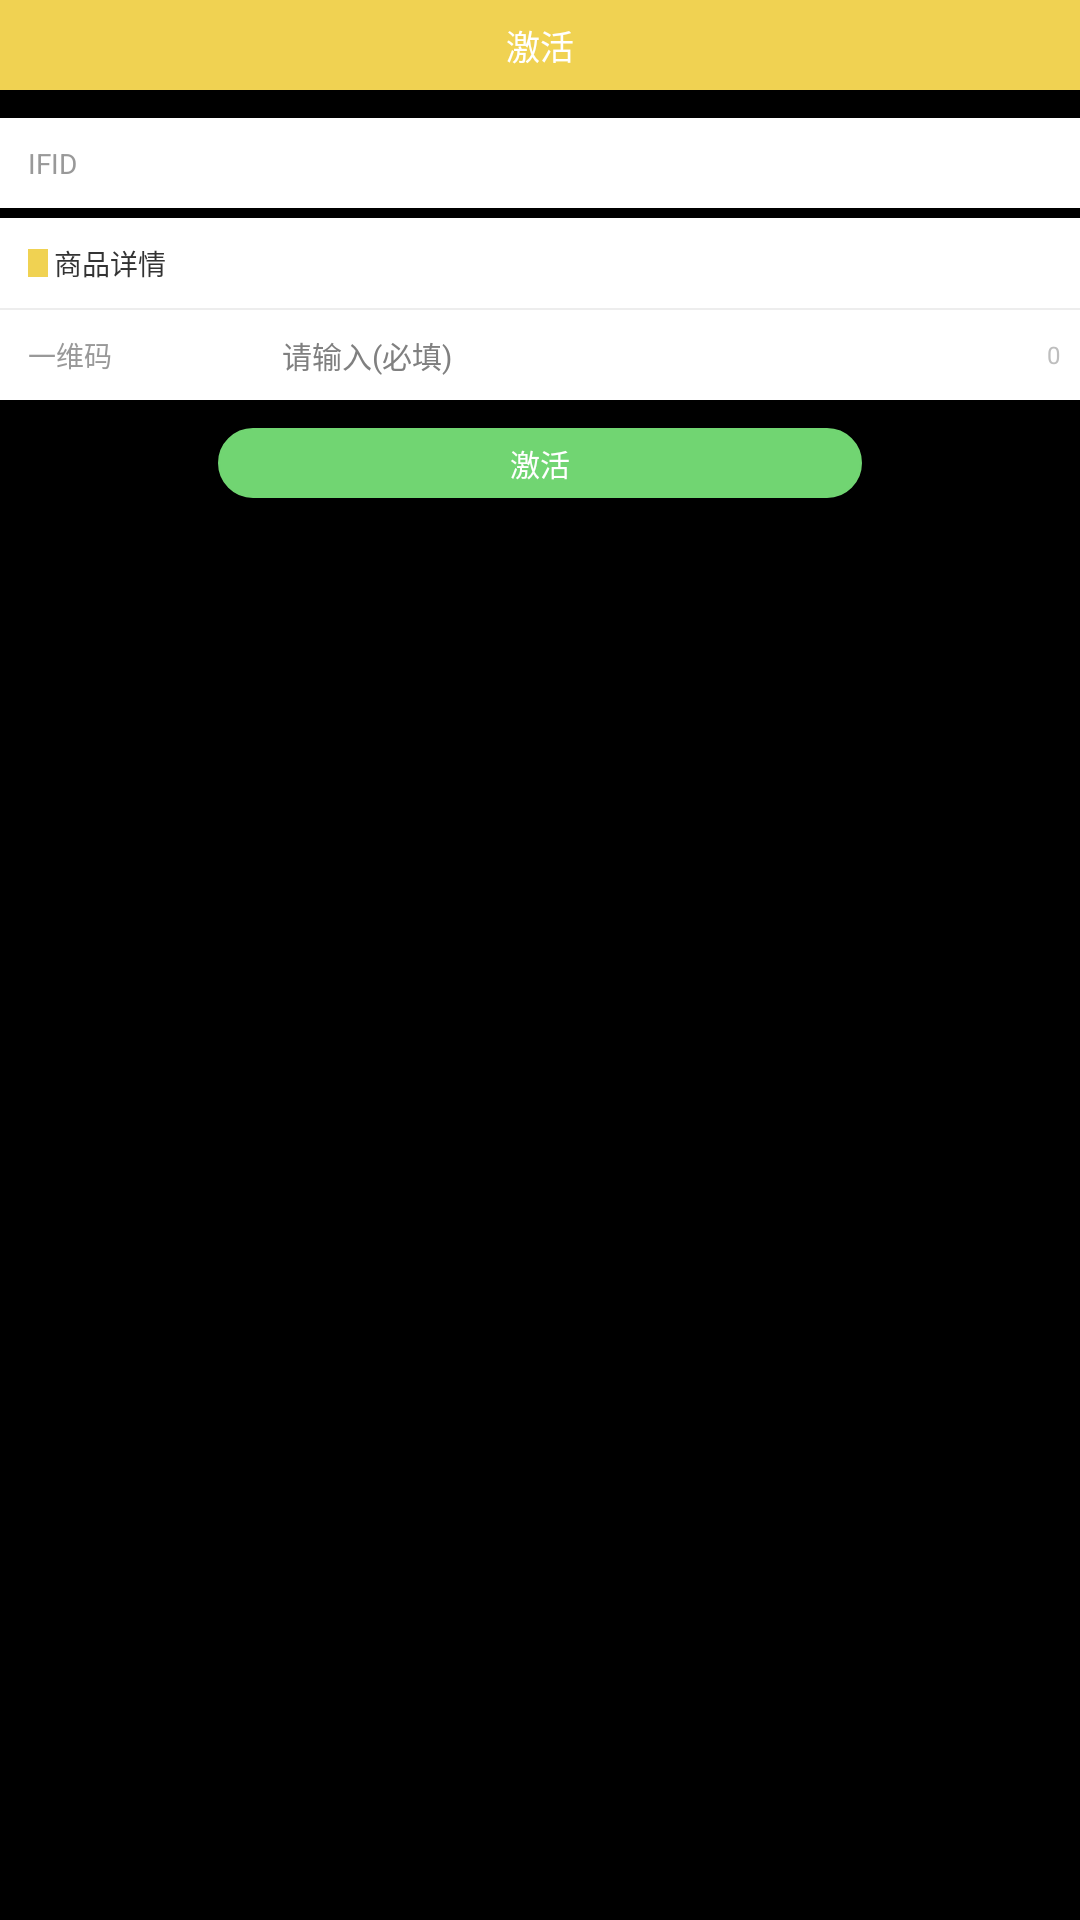

Android layout source for this screen:
<!-- AndroidManifest.xml: application theme android:Theme.NoTitleBar -->
<!-- res/layout/activity_jihuo.xml -->
<?xml version="1.0" encoding="utf-8"?>
<LinearLayout xmlns:android="http://schemas.android.com/apk/res/android"
    android:layout_width="match_parent"
    android:layout_height="match_parent"
    android:orientation="vertical">

    <TextView
        android:layout_width="match_parent"
        android:layout_height="90px"
        android:background="@color/yellow"
        android:gravity="center"
        android:text="激活"
        android:textColor="@color/white"
        android:textSize="34px" />

    <LinearLayout
        android:layout_width="match_parent"
        android:layout_height="90px"
        android:layout_marginTop="28px"
        android:background="@color/white"
        android:gravity="center_vertical"
        android:paddingLeft="28px">

        <TextView
            android:layout_width="0dp"
            android:layout_height="wrap_content"
            android:layout_weight="1"
            android:text="IFID"
            android:textColor="#999"
            android:textSize="28px" />

        <TextView
            android:id="@+id/tv_jihuo_ifid"
            android:layout_width="0dp"
            android:layout_height="wrap_content"
            android:layout_weight="3"
            android:textColor="#333"
            android:textSize="30px" />

    </LinearLayout>

    <LinearLayout
        android:layout_width="match_parent"
        android:layout_height="90px"
        android:layout_marginTop="10px"
        android:background="@color/white"
        android:gravity="center_vertical"
        android:paddingLeft="28px">

        <ImageView
            android:layout_width="20px"
            android:layout_height="28px"
            android:background="@color/yellow" />

        <TextView
            android:layout_width="0dp"
            android:layout_height="wrap_content"
            android:layout_marginLeft="6px"
            android:layout_weight="1"
            android:text="商品详情"
            android:textColor="#333"
            android:textSize="28px" />


    </LinearLayout>

    <TextView
        android:layout_width="match_parent"
        android:layout_height="1px"
        android:background="#ededed" />

    <LinearLayout
        android:visibility="gone"
        android:layout_width="match_parent"
        android:layout_height="90px"
        android:background="@color/white"
        android:gravity="center_vertical"
        android:paddingLeft="28px">

        <TextView
            android:layout_width="0dp"
            android:layout_height="wrap_content"
            android:layout_weight="1"
            android:text="商品区域"
            android:textColor="#999"
            android:textSize="28px" />

        <Spinner
            android:id="@+id/spiner"
            android:layout_width="0dp"
            android:layout_height="wrap_content"
            android:layout_weight="3"
            android:background="@color/white"
            android:textColor="#333"
            android:textSize="30px" />

    </LinearLayout>

    <TextView
        android:layout_width="match_parent"
        android:layout_height="1px"
        android:background="#ededed" />

    <LinearLayout
        android:layout_width="match_parent"
        android:layout_height="90px"
        android:background="@color/white"
        android:gravity="center_vertical"
        android:paddingLeft="28px">

        <TextView
            android:layout_width="0dp"
            android:layout_height="wrap_content"
            android:layout_weight="1"
            android:text="一维码"
            android:textColor="#999"
            android:textSize="28px" />

        <EditText
            android:id="@+id/et_jihuo_ywm"
            android:layout_width="0dp"
            android:layout_height="wrap_content"
            android:layout_weight="3"
            android:background="@color/white"
            android:hint="请输入(必填)"
            android:textColor="#333"
            android:textSize="30px" />

        <TextView
            android:id="@+id/tv_num"
            android:layout_width="wrap_content"
            android:layout_height="wrap_content"
            android:layout_marginRight="20px"
            android:text="0"
            android:textSize="24px" />

    </LinearLayout>

    <TextView
        android:id="@+id/tv_jihuo_bt"
        android:layout_width="644px"
        android:layout_height="70px"
        android:layout_gravity="center"
        android:layout_marginTop="28px"
        android:background="@drawable/button_jihuo"
        android:gravity="center"
        android:text="激活"
        android:textColor="@color/white"
        android:textSize="30px" />


</LinearLayout>
<!-- resources referenced by this layout -->
<resources>
  <color name="white">#ffffffff</color>
  <color name="yellow">#f0d252</color>
  <!-- drawable button_jihuo (drawable) -->
  <?xml version="1.0" encoding="utf-8"?>
  <shape xmlns:android="http://schemas.android.com/apk/res/android"
      android:shape="rectangle">
      <stroke
          android:width="2px"
          android:color="#71d572" />
      <solid android:color="#71d572" />
      <corners android:radius="80dp" />
  </shape>
</resources>
